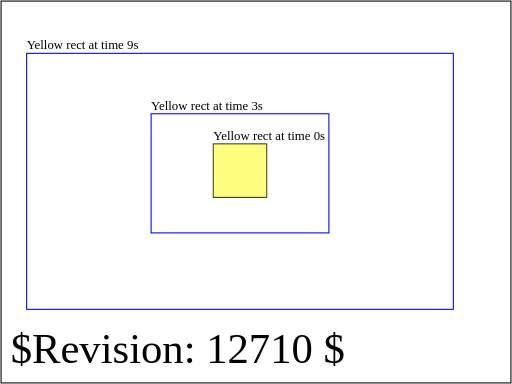
t = 0.00 s
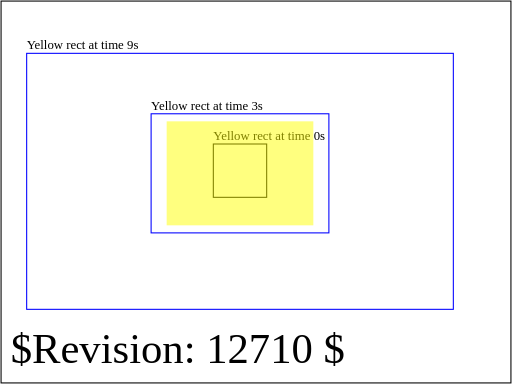
t = 2.25 s
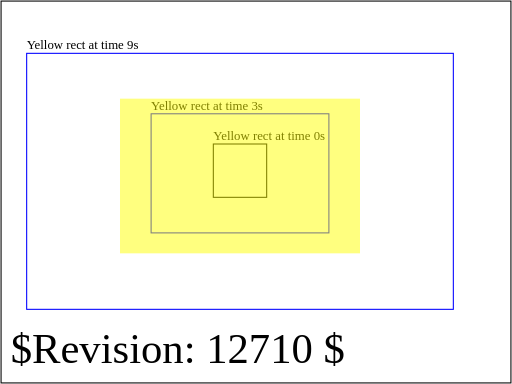
t = 4.50 s
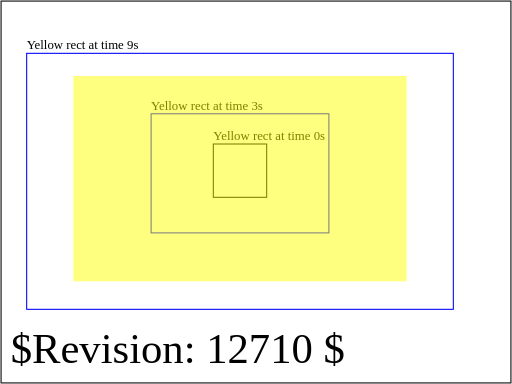
t = 6.75 s
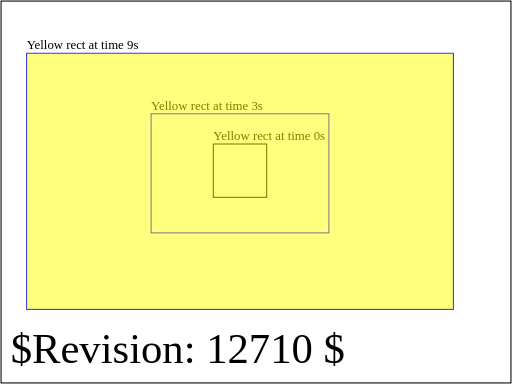
t = 9.00 s

The animated SVG that drew these frames (rendered in a browser with its animation timeline set to each time). Animation: 4 SMIL elements (animate=4); one cycle of 9.00 s.

<?xml version="1.0" encoding="UTF-8"?>
<!DOCTYPE svg PUBLIC "-//W3C//DTD SVG 1.1 Basic//EN" "http://www.w3.org/Graphics/SVG/1.1/DTD/svg11-basic.dtd">
<!--======================================================================-->
<!--=  Copyright 2000 World Wide Web Consortium, (Massachusetts          =-->
<!--=  Institute of Technology, Institut National de Recherche en        =-->
<!--=  Informatique et en Automatique, Keio University). All Rights      =-->
<!--=  Reserved. See http://www.w3.org/Consortium/Legal/.                =-->
<!--======================================================================-->
<!--======================================================================-->
<!--                                                                      -->
<!-- animation-overall-BE-01.svg                                          -->
<!-- renamed for 1.1 suite to animate-elem-22-b                         -->
<!--                                                                      -->
<!--  Test which verifies that the basic facilities of declarative        -->
<!--  animation are working.                                              -->
<!--                                                                      -->
<!-- Author : Jon Ferraiolo 03-Apr-2000                                   -->
<!--                                                                      -->
<!-- History:                                                             -->
<!--  03-Apr-2000, JF: Serial#1 created.                                  -->
<!--  03-Aug-2000, LH=" update DOCTYPE for CR DTD, 20000802" ser# .       -->
<!--                                                                      -->
<!--======================================================================-->
<!--======================================================================-->
<!--= Note. After October 2000, revision history is kept as CVS 'commit' =-->
<!--= log messages, and therefore is no longer in the preceding preamble.=-->
<!--======================================================================-->
<svg version="1.1" baseProfile="basic" xmlns="http://www.w3.org/2000/svg" xmlns:xlink="http://www.w3.org/1999/xlink" id="svg-root" width="100%" height="100%" viewBox="0 0 480 360">
	<title id="test-title">animate-elem-22-b</title>
	<desc id="test-desc">Test which verifies that the basic facilities of declarative animation are working.</desc>
	<!--======================================================================-->
	<!--Content of Test Case follows...                  =====================-->
	<!--======================================================================-->
	<g id="test-body-content">
		<!-- Guide objects to show where the animation elements belong at which time -->
		<g font-family="Verdana" font-size="12" >
			<text x="200" y="131">Yellow rect at time 0s</text>
			<rect x="200" y="135" width="50" height="50" fill="none" stroke="black" />
			<text x="141.6666" y="102.6666">Yellow rect at time 3s</text>
			<rect x="141.6666" y="106.6666" width="166.6666" height="111.6666" fill="none" stroke="rgb(0,0,255)" />
			<text x="25" y="46">Yellow rect at time 9s</text>
			<rect x="25" y="50" width="400" height="240" fill="none" stroke="rgb(0,0,255)" />
		</g>
		<rect id="RectElement" x="200" y="135" width="50" height="50" fill="rgb(255,255,0)" opacity=".5" >
			<animate attributeName="x" attributeType="XML" begin="0s" dur="9s" fill="freeze" from="200" to="25"/>
			<animate attributeName="y" attributeType="XML" begin="0s" dur="9s" fill="freeze" from="135" to="50"/>
			<animate attributeName="width" attributeType="XML" begin="0s" dur="9s" fill="freeze" from="50" to="400"/>
			<animate attributeName="height" attributeType="XML" begin="0s" dur="9s" fill="freeze" from="50" to="240"/>
		</rect>
		<!-- Set up a new user coordinate system so that the text string's 
			origin is at (0,0), allowing rotation and scale relative to 
			the new origin 
		-->

	</g>
	<text id="revision" x="10" y="340" font-size="40" stroke="none" fill="black">$Revision: 12710 $</text>
	<rect id="test-frame" x="1" y="1" width="478" height="358" fill="none" stroke="#000000"/>
</svg>
